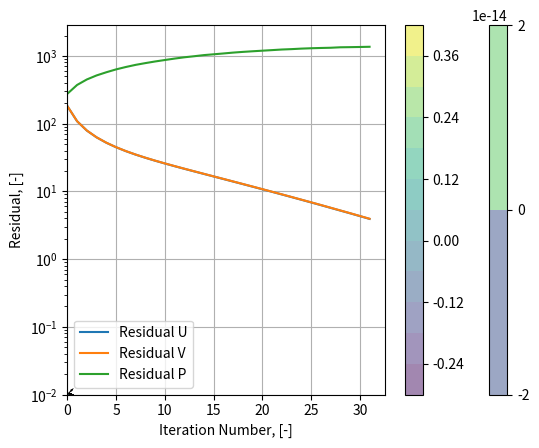

The matplotlib source for this figure:
import math
import matplotlib.pyplot as plt
import numpy as np


class NavierStokes:

    def __init__(self, dx, dy, rho, nu):
        """
        Args:
            dx: X Step Size, [m]
            dy: Y Step Size, [m]
            rho: Fluid Density, [kg/m^3]
            nu: Kineamtic Viscosity, [m^2/s]
        """

        # Fluid properties
        self.rho = rho
        self.nu = nu

        # Grid Bounds
        self.x_min = -0.01
        self.x_max = +0.01
        self.y_min = -0.01
        self.y_max = +0.01

        # Grid Spacing
        self.dx = dx
        self.dy = dy

        # Grid Size
        self.nx = math.floor((self.x_max - self.x_min) / dx) + 1
        self.ny = math.floor((self.y_max - self.y_min) / dy) + 1

        # Input Space
        self.x = np.linspace(self.x_min, self.x_min + (self.nx-1) * dx, self.nx)
        self.y = np.linspace(self.y_min, self.y_min + (self.ny-1) * dy, self.ny)

        # Output Space
        self.u = np.zeros((self.nx, self.ny))
        self.v = np.zeros((self.nx, self.ny))
        self.p = np.zeros((self.nx, self.ny))

        # Residuals
        self.res_x = []
        self.res_y = []
        self.res_p = []


    def set_ICs(self):
        self.u[:, :] = 1.0
        self.v[:, :] = 0.0
        self.p[:, :] = 0.0


    def set_BCs(self):
        pass


    def solve(self):
        """
        """

        # u, v, p at iteration n+1
        u  = self.u
        v  = self.v
        p  = self.p

        # u, v, p at iteration n
        un = self.u.copy()
        vn = self.v.copy()
        pn = self.p.copy()

        # Simulation settings
        rho = self.rho
        nu = self.nu
        dx = self.dx
        dy = self.dy


        # Determine velocity field
        for it in range(10):
            for j in range(1, self.ny-1):
                for i in range(1, self.nx-1):

                    # X velocity component
                    u_num_p = (-1/rho) * (pn[i+1, j] - pn[i-1, j]) / (2*dx)

                    u_num_conv_x = un[i, j] * un[i-1, j] / dx
                    u_num_conv_y = vn[i, j] * un[i, j-1] / dy

                    u_num_diff_x = nu * (un[i+1, j] + un[i-1, j]) / (dx*dx)
                    u_num_diff_y = nu * (un[i, j+1] + un[i, j-1]) / (dy*dy)

                    u_den_conv_x = un[i, j] / dx
                    u_den_conv_y = vn[i, j] / dy

                    u_den_diff_x  = (2*nu) / (dx*dx)
                    u_den_diff_y  = (2*nu) / (dy*dy)

                    u[i, j] = (u_num_conv_x + u_num_conv_y + u_num_diff_x + u_num_diff_y + u_num_p) \
                            / (u_den_conv_x + u_den_conv_y + u_den_diff_x + u_den_diff_y)

                    # Y velocity component
                    v_num_p = (-1/rho) * (pn[i, j+1] - pn[i, j-1]) / (2*dy)

                    v_num_conv_x = un[i, j] * vn[i-1, j] / dx
                    v_num_conv_y = vn[i, j] * vn[i, j-1] / dy

                    v_num_diff_x = nu * (vn[i+1, j] + vn[i-1, j]) / (dx*dx)
                    v_num_diff_y = nu * (vn[i, j+1] + vn[i, j-1]) / (dy*dy)

                    v_den_conv_x = un[i, j] / dx
                    v_den_conv_y = vn[i, j] / dy

                    v_den_diff_x  = (2*nu) / (dx*dx)
                    v_den_diff_y  = (2*nu) / (dy*dy)

                    v[i, j] = (v_num_conv_x + v_num_conv_y + v_num_diff_x + v_num_diff_y + v_num_p) \
                            / (v_den_conv_x + v_den_conv_y + v_den_diff_x + v_den_diff_y)

            un = self.u.copy()
            vn = self.v.copy()

        # Determine residuals
        residual_x = np.zeros((self.nx, self.ny))
        residual_y = np.zeros((self.nx, self.ny))

        for j in range(1, self.ny-1):
            for i in range(1, self.nx-1):

                lhs_x = u[i, j] * (u[i, j] - u[i-1, j]) / dx \
                      + v[i, j] * (u[i, j] - u[i, j-1]) / dy \

                rhs_x = (-1/rho) * (p[i+1, j] - p[i-1, j]) / (2*dx) \
                      + nu * (u[i+1, j] - 2*u[i, j] + u[i-1, j]) / (dx*dx) \
                      + nu * (u[i, j+1] - 2*u[i, j] + u[i, j-1]) / (dy*dy)

                lhs_y = u[i, j] * (v[i, j] - v[i-1, j]) / dx \
                      + v[i, j] * (v[i, j] - v[i, j-1]) / dy \

                rhs_y = (-1/rho) * (p[i, j+1] - p[i, j-1]) / (2*dy) \
                      + nu * (v[i+1, j] - 2*v[i, j] + v[i-1, j]) / (dx*dx) \
                      + nu * (v[i, j+1] - 2*v[i, j] + v[i, j-1]) / (dy*dy)

                residual_x[i, j] = lhs_x - rhs_x
                residual_y[i, j] = lhs_y - rhs_y

        self.res_x.append(np.sqrt(np.mean(np.square(residual_x))))
        self.res_y.append(np.sqrt(np.mean(np.square(residual_y))))


        # Determine pressure field
        # Account for numerical divergence of velocity
        while True:

            # Setup next iteration
            pn = self.p.copy()

            for j in range(0, self.ny-1):
                for i in range(0, self.nx-1):

                    RHS = (-rho) * ((u[i+1, j] - u[i-1, j]) * (u[i+1, j] - u[i-1, j]) / (4*dx*dx) + \
                                    (u[i, j+1] - u[i, j-1]) * (v[i+1, j] - v[i-1, j]) / (4*dy*dx) + \
                                    (u[i, j+1] - u[i, j-1]) * (v[i+1, j] - v[i-1, j]) / (4*dy*dx) + \
                                    (v[i, j+1] - v[i, j-1]) * (v[i, j+1] - v[i, j-1]) / (4*dy*dy))

                    p[i, j] = (0.5/(dx*dx + dy*dy)) * ((p[i+1, j] + p[i-1, j]) * (dy*dy) + \
                                                    (p[i, j+1] + p[i, j-1]) * (dx*dx) + \
                                                    (-RHS) * (dx*dx * dy*dy))

            # Check if solution converged
            rms_diff = np.sqrt(np.mean(np.square(p - pn)))
            rms_p = np.sqrt(np.mean(np.square(p)))

            if rms_diff / rms_p < 1E-3:
                break


        # Determine Residuals
        residual_p = np.zeros((self.nx, self.ny))

        for j in range(1, self.ny-1):
            for i in range(1, self.nx-1):

                lhs_p = (p[i+1, j] - 2*p[i, j] + p[i-1, j]) / (dx*dx) + \
                        (p[i, j+1] - 2*p[i, j] + p[i, j-1]) / (dy*dy)

                rhs_p = (-rho) * ((u[i+1, j] - u[i-1, j]) * (u[i+1, j] - u[i-1, j]) / (4*dx*dx) + \
                                  (u[i, j+1] - u[i, j-1]) * (v[i+1, j] - v[i-1, j]) / (4*dy*dx) + \
                                  (u[i, j+1] - u[i, j-1]) * (v[i+1, j] - v[i-1, j]) / (4*dy*dx) + \
                                  (v[i, j+1] - v[i, j-1]) * (v[i, j+1] - v[i, j-1]) / (4*dy*dy))

                residual_p[i, j] = lhs_p - rhs_p

        self.res_p.append(np.sqrt(np.mean(np.square(residual_p))))


    def show_velocity(self):
        """
        """

        X, Y = np.meshgrid(self.x, self.y)
        plt.quiver(Y, X, self.u, self.v, scale = 50)

        # Setup axis label
        plt.xlabel('X, [m]')
        plt.ylabel('Y, [m]')

        # Show plot
        plt.show()


    def show_pressure(self):
        """
        """

        X, Y = np.meshgrid(self.x, self.y)
        plt.contour(Y, X, self.p, levels = 10) 
        plt.contourf(Y, X, self.p, alpha=0.5, levels = 10)
        plt.colorbar()

        # Setup axis label
        plt.xlabel('X, [m]')
        plt.ylabel('Y, [m]')

        # Show plot
        plt.show()


    def show_residuals(self):
        """
        """

        # Plot residuals
        plt.plot(range(len(self.res_x)), self.res_x, label="Residual U")
        plt.plot(range(len(self.res_y)), self.res_y, label="Residual V")
        plt.plot(range(len(self.res_p)), self.res_p, label="Residual P")

        # Setup axis label
        plt.xlabel("Iteration Number, [-]")
        plt.ylabel("Residual, [-]")

        # Setup axis scale
        plt.xscale('linear')
        plt.yscale('log')

        # Show plot
        plt.legend()
        plt.grid()
        plt.show()


if __name__ == "__main__":

    sim = NavierStokes(0.0005, 0.0005, 1.225, 1.5E-3)

    sim.u[:, -1] = 1.0
    sim.u[:, 0] = -1.0
    sim.v[-1, :] = -1.0
    sim.v[0, :] = 1.0

    # Show initial fields
    sim.show_velocity()
    sim.show_pressure()

    for it in range(32):
        print(f"Iteration {it}!")
        sim.solve()

    # Show solved fields
    sim.show_velocity()
    sim.show_pressure()

    # Show residuals
    sim.show_residuals()
